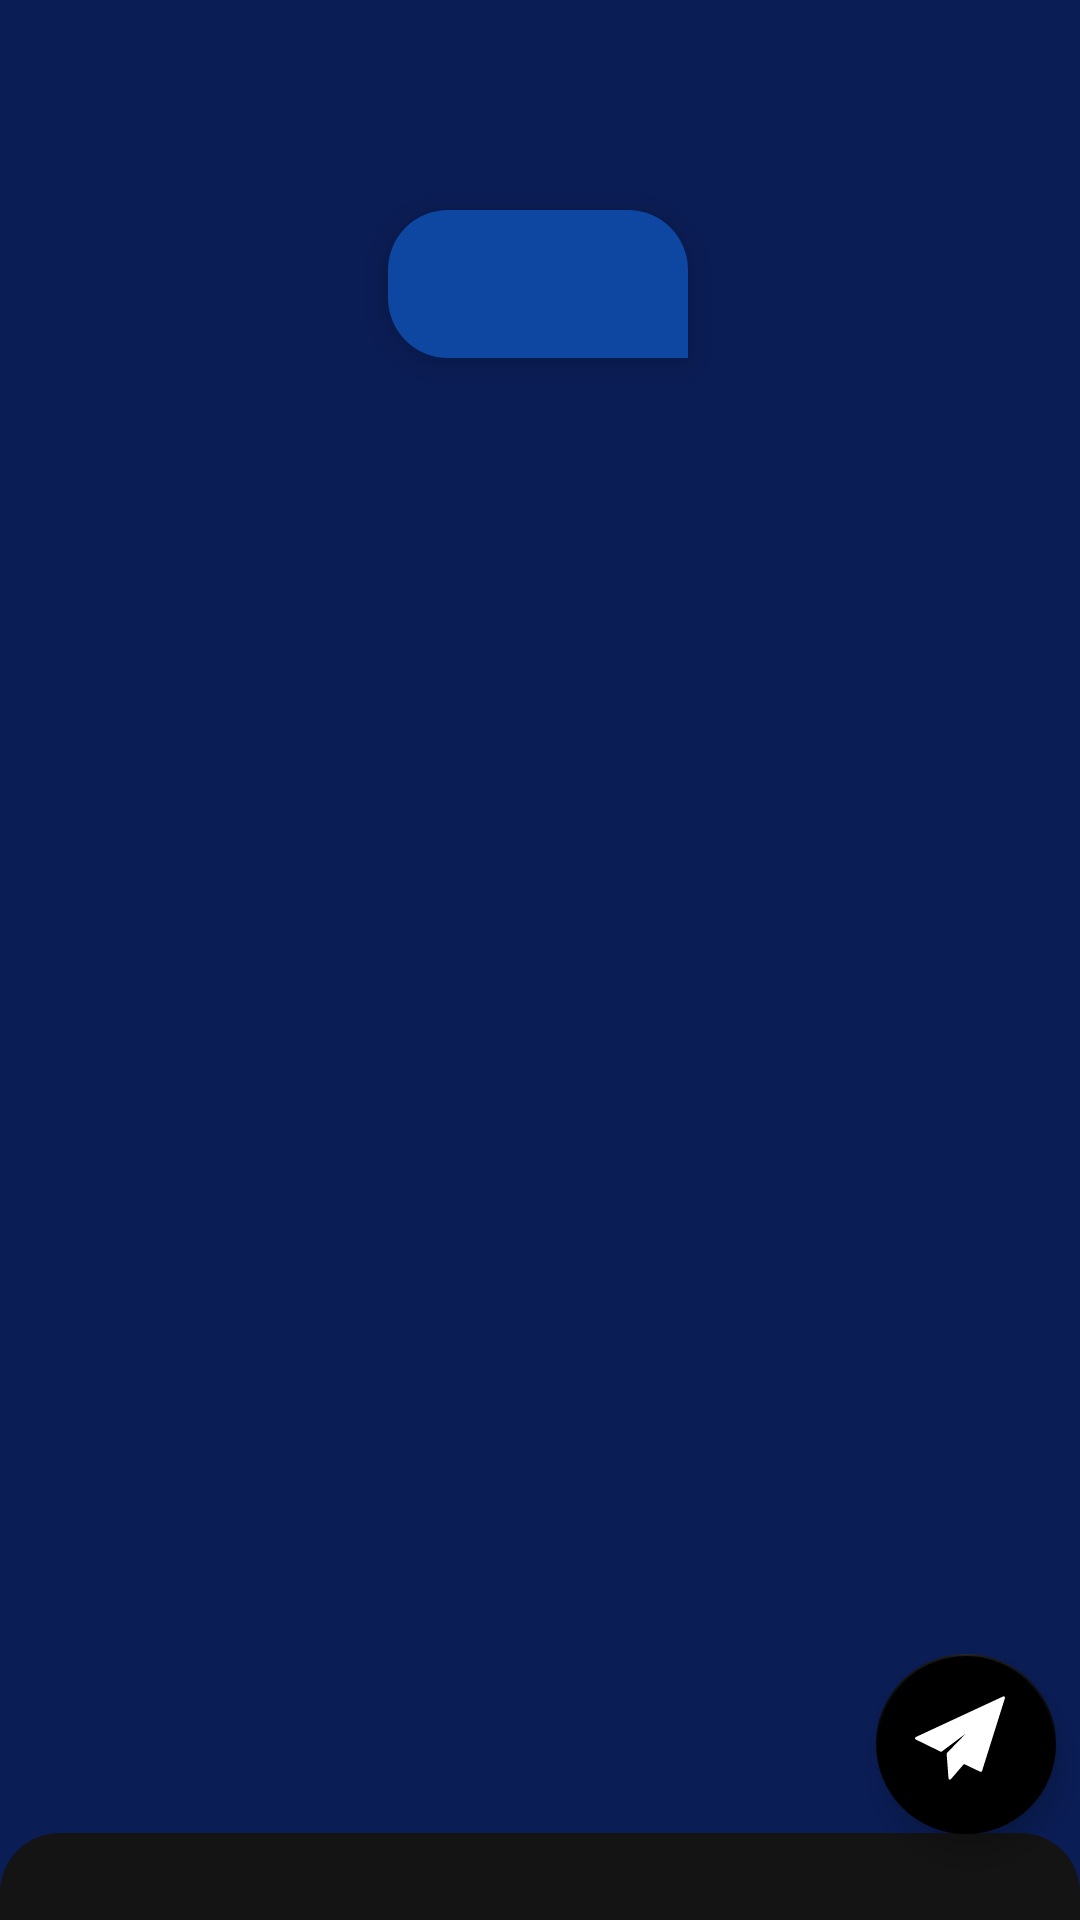

Write the Android layout XML for this screen, with the resource values it uses.
<!-- AndroidManifest.xml: activity theme AppTheme.NoActionBar -->
<!-- res/layout/activity_user_main.xml -->
<?xml version="1.0" encoding="utf-8"?>
<androidx.constraintlayout.widget.ConstraintLayout xmlns:android="http://schemas.android.com/apk/res/android"
        xmlns:app="http://schemas.android.com/apk/res-auto"
        xmlns:tools="http://schemas.android.com/tools"
        android:id="@+id/main_user_content"
        android:layout_width="match_parent"
        android:layout_height="match_parent"
        android:background="#0A1D55"
        tools:context=".activity.UserMainActivity">

    <ImageView
            android:id="@+id/user_main_bg"
            android:layout_width="0dp"
            android:layout_height="0dp"
            app:layout_constraintBottom_toBottomOf="parent"
            app:layout_constraintEnd_toEndOf="parent"
            app:layout_constraintStart_toStartOf="parent"
            app:layout_constraintTop_toTopOf="@+id/guideline"
            app:srcCompat="@drawable/main_user_bg"
            tools:ignore="ContentDescription" />

    <ImageView
            tools:ignore="ContentDescription"
            android:id="@+id/top_left_user_bg"
            android:layout_width="70dp"
            android:layout_height="65dp"
            android:scaleType="fitEnd"
            app:layout_constraintStart_toStartOf="parent"
            app:layout_constraintTop_toTopOf="parent"
            app:srcCompat="@drawable/top_left_oval" />

    <ImageView
            tools:ignore="ContentDescription"
            android:id="@+id/top_left_user_icon"
            android:layout_width="41dp"
            android:layout_height="42dp"
            app:layout_constraintBottom_toBottomOf="@+id/top_left_user_bg"
            app:layout_constraintEnd_toEndOf="@+id/top_left_user_bg"
            app:layout_constraintStart_toStartOf="parent"
            app:layout_constraintTop_toTopOf="parent"
            app:srcCompat="@drawable/user_main_ic_24dp" />

    <androidx.constraintlayout.widget.Guideline
            android:id="@+id/guideline"
            android:layout_width="wrap_content"
            android:layout_height="wrap_content"
            android:orientation="horizontal"
            app:layout_constraintGuide_begin="54dp" />

    <TextView
            android:id="@+id/main_user_title"
            android:layout_width="0dp"
            android:layout_height="wrap_content"
            android:layout_marginStart="8dp"
            android:layout_marginTop="4dp"
            tools:text="Alexzander Purwoko Widiantoro"
            android:textAppearance="@style/TextAppearance.AppCompat.Body2"
            android:textColor="@android:color/white"
            app:layout_constraintEnd_toStartOf="@+id/main_user_time"
            app:layout_constraintStart_toEndOf="@+id/top_left_user_bg"
            app:layout_constraintTop_toTopOf="parent" />

    <TextView
            android:id="@+id/main_user_tps"
            android:layout_width="0dp"
            android:layout_height="wrap_content"
            tools:text="XII TKJ 1 - TPS 1"
            android:textAppearance="@style/TextAppearance.AppCompat.Caption"
            android:textColor="@android:color/white"
            app:layout_constraintEnd_toStartOf="@+id/main_user_time"
            app:layout_constraintStart_toStartOf="@+id/main_user_title"
            app:layout_constraintTop_toBottomOf="@+id/main_user_title" />

    <TextView
            android:id="@+id/main_user_time"
            android:layout_width="wrap_content"
            android:layout_height="wrap_content"
            android:layout_marginTop="10dp"
            android:layout_marginEnd="10dp"
            tools:text="00:00"
            android:textAppearance="@style/TextAppearance.AppCompat.Large"
            android:textColor="@android:color/white"
            app:layout_constraintEnd_toEndOf="parent"
            app:layout_constraintTop_toTopOf="parent" />

    <FrameLayout
            android:id="@+id/main_user_frame"
            android:layout_width="0dp"
            android:layout_height="0dp"
            android:layout_marginTop="8dp"
            app:layout_constraintBottom_toTopOf="@+id/main_user_text_bottom"
            app:layout_constraintEnd_toEndOf="parent"
            app:layout_constraintStart_toStartOf="@+id/user_main_bg"
            app:layout_constraintTop_toBottomOf="@+id/main_user_text_title">

    </FrameLayout>

    <TextView
            android:id="@+id/main_user_text_bottom"
            android:layout_width="0dp"
            android:layout_height="wrap_content"
            android:background="@drawable/title_bottom"
            android:backgroundTint="#141414"
            tools:text="TextView"
            android:textColor="@android:color/white"
            app:layout_constraintBottom_toBottomOf="parent"
            app:layout_constraintEnd_toEndOf="parent"
            app:layout_constraintStart_toStartOf="parent" />

    <com.google.android.material.floatingactionbutton.FloatingActionButton
            android:id="@+id/main_user_fab_submit"
            android:layout_width="60dp"
            android:layout_height="60dp"
            android:layout_marginEnd="8dp"
            android:layout_marginBottom="20dp"
            android:src="@drawable/ic_submit"
            app:backgroundTint="@android:color/black"
            app:elevation="6dp"
            app:fabSize="normal"
            app:layout_constraintBottom_toTopOf="@id/main_user_text_bottom"
            app:layout_constraintEnd_toEndOf="parent"
            app:layout_constraintTop_toTopOf="@+id/main_user_frame"
            app:layout_constraintVertical_bias="1.05"
            app:maxImageSize="30dp" />

    <TextView
            android:id="@+id/main_user_text_title"
            android:layout_width="wrap_content"
            android:layout_height="wrap_content"
            android:layout_marginTop="16dp"
            android:background="@drawable/title_on_center"
            android:elevation="8dp"
            tools:text="Pemilu Wakil Ketua OSIS"
            android:textAppearance="@style/TextAppearance.AppCompat.Large"
            android:textColor="#FFFFFF"
            app:layout_constraintEnd_toEndOf="parent"
            app:layout_constraintHorizontal_bias="0.497"
            app:layout_constraintStart_toStartOf="parent"
            app:layout_constraintTop_toTopOf="@+id/user_main_bg" />


</androidx.constraintlayout.widget.ConstraintLayout>
<!-- resources referenced by this layout -->
<resources>
  <!-- drawable ic_submit (drawable) -->
  <vector xmlns:android="http://schemas.android.com/apk/res/android"
          android:width="335dp"
          android:height="335dp"
          android:viewportWidth="334.5"
          android:viewportHeight="334.5">
      <path
              android:fillColor="#FFFFFF"
              android:pathData="M332.797,13.699c-1.489,-1.306 -3.608,-1.609 -5.404,-0.776L2.893,163.695c-1.747,0.812 -2.872,2.555 -2.893,4.481s1.067,3.693 2.797,4.542l91.833,45.068c1.684,0.827 3.692,0.64 5.196,-0.484l89.287,-66.734l-70.094,72.1c-1,1.029 -1.51,2.438 -1.4,3.868l6.979,90.889c0.155,2.014 1.505,3.736 3.424,4.367c0.513,0.168 1.04,0.25 1.561,0.25c1.429,0 2.819,-0.613 3.786,-1.733l48.742,-56.482l60.255,28.79c1.308,0.625 2.822,0.651 4.151,0.073c1.329,-0.579 2.341,-1.705 2.775,-3.087L334.27,18.956C334.864,17.066 334.285,15.005 332.797,13.699z" />
  </vector>
  <!-- drawable main_user_bg (drawable) -->
  <?xml version="1.0" encoding="utf-8"?>
  <shape xmlns:android="http://schemas.android.com/apk/res/android"
          android:shape="rectangle">
  
      <solid android:color="#303030" />
      <corners android:topRightRadius="60dp" />
  </shape>
  <!-- drawable title_bottom (drawable) -->
  <?xml version="1.0" encoding="utf-8"?>
  <shape xmlns:android="http://schemas.android.com/apk/res/android"
          android:shape="rectangle"
          android:useLevel="false">
      <corners
              android:topLeftRadius="20dp"
              android:topRightRadius="20dp" />
      <solid android:color="#383838" />
  
      <padding
              android:bottom="5dp"
              android:left="20dp"
              android:right="20dp"
              android:top="5dp" />
      <size
              android:width="120dp"
              android:height="20dp" />
  </shape>
  <!-- drawable title_on_center (drawable) -->
  <?xml version="1.0" encoding="utf-8"?>
  <shape xmlns:android="http://schemas.android.com/apk/res/android"
          android:shape="rectangle">
      <size
              android:width="100dp"
              android:height="40dp" />
      <solid android:color="#0D47A1" />
      <corners
              android:bottomLeftRadius="20dp"
              android:topLeftRadius="20dp"
              android:topRightRadius="20dp" />
      <padding
              android:bottom="10dp"
              android:left="20dp"
              android:right="20dp"
              android:top="10dp" />
  </shape>
  <!-- drawable top_left_oval (drawable) -->
  <?xml version="1.0" encoding="utf-8"?>
  <layer-list xmlns:android="http://schemas.android.com/apk/res/android">
      <item
  
              android:left="-25dp">
          <shape android:shape="rectangle">
              <solid android:color="#B71C1C" />
              <size
                      android:width="80dp"
                      android:height="60dp" />
              <corners
                      android:bottomRightRadius="40dp"
                      android:topRightRadius="10dp" />
  
          </shape>
      </item>
  </layer-list>
  <!-- drawable user_main_ic_24dp (drawable) -->
  <vector xmlns:android="http://schemas.android.com/apk/res/android"
          android:width="24dp"
          android:height="24dp"
          android:tint="#FFFFFF"
          android:viewportWidth="24.0"
          android:viewportHeight="24.0">
      <path
              android:fillColor="#FF000000"
              android:pathData="M9,11.75c-0.69,0 -1.25,0.56 -1.25,1.25s0.56,1.25 1.25,1.25 1.25,-0.56 1.25,-1.25 -0.56,-1.25 -1.25,-1.25zM15,11.75c-0.69,0 -1.25,0.56 -1.25,1.25s0.56,1.25 1.25,1.25 1.25,-0.56 1.25,-1.25 -0.56,-1.25 -1.25,-1.25zM12,2C6.48,2 2,6.48 2,12s4.48,10 10,10 10,-4.48 10,-10S17.52,2 12,2zM12,20c-4.41,0 -8,-3.59 -8,-8 0,-0.29 0.02,-0.58 0.05,-0.86 2.36,-1.05 4.23,-2.98 5.21,-5.37C11.07,8.33 14.05,10 17.42,10c0.78,0 1.53,-0.09 2.25,-0.26 0.21,0.71 0.33,1.47 0.33,2.26 0,4.41 -3.59,8 -8,8z" />
  </vector>
  <style name="AppTheme.NoActionBar">
          <item name="windowActionBar">false</item>
          <item name="windowNoTitle">true</item>
      </style>
</resources>
